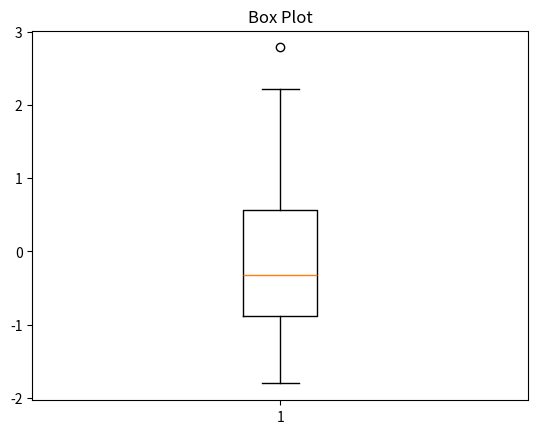

Here is the Python script that generated this plot:
import matplotlib.pyplot as plt
import numpy as np

data = np.random.randn(100)

plt.boxplot(data)
plt.title("Box Plot")
plt.show()
